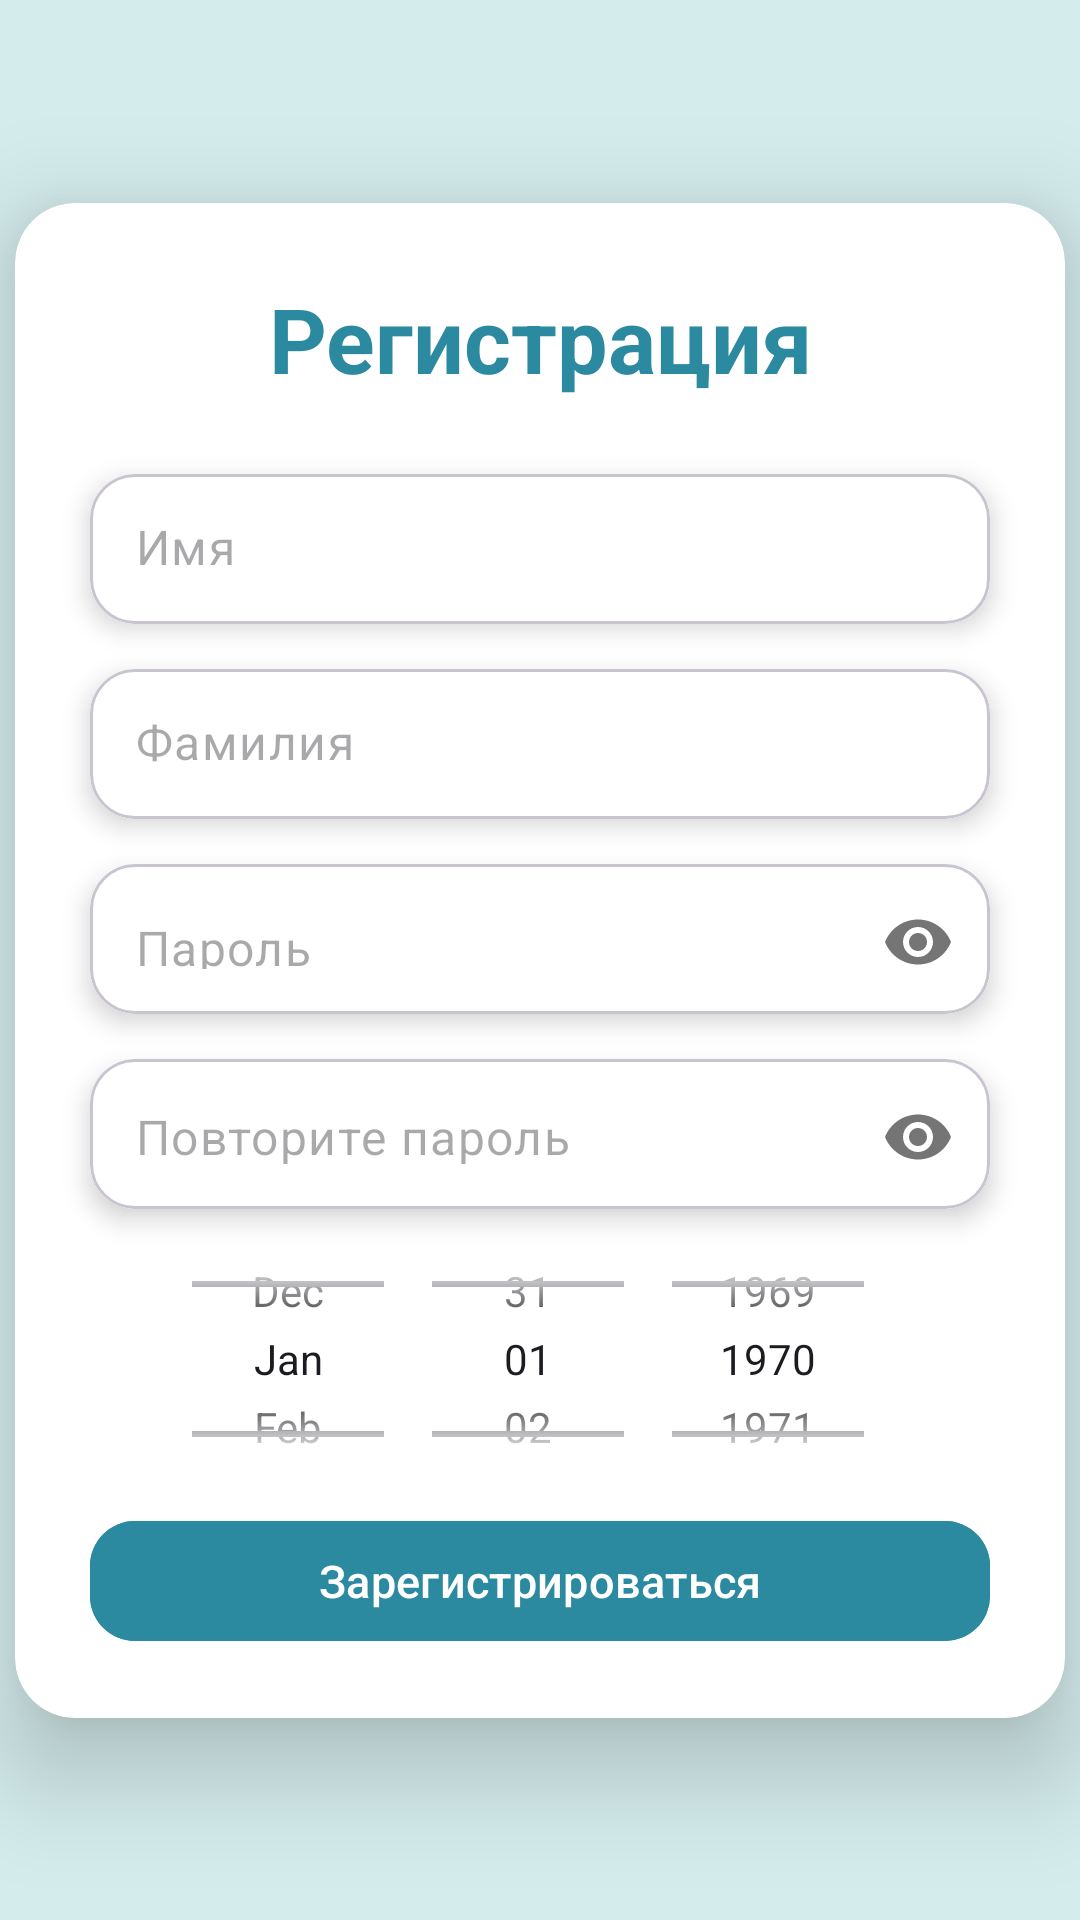

Write the Android layout XML for this screen, with the resource values it uses.
<!-- AndroidManifest.xml: application theme Theme.CFT_Test -->
<!-- res/layout/fragment_sign_in.xml -->
<?xml version="1.0" encoding="utf-8"?>
<androidx.constraintlayout.widget.ConstraintLayout
    xmlns:android="http://schemas.android.com/apk/res/android"
    xmlns:app="http://schemas.android.com/apk/res-auto"
    xmlns:tools="http://schemas.android.com/tools"
    android:layout_width="match_parent"
    android:layout_height="match_parent"
    android:background="@color/secondary_cust"
    tools:context=".fragments.SignInFragment">

    <androidx.cardview.widget.CardView
        android:id="@+id/cardViewSignIn"
        android:layout_width="350dp"
        android:layout_height="505dp"
        app:cardCornerRadius="20dp"
        app:cardElevation="20dp"
        app:layout_constraintBottom_toBottomOf="parent"
        app:layout_constraintEnd_toEndOf="parent"
        app:layout_constraintStart_toStartOf="parent"
        app:layout_constraintTop_toTopOf="parent">

        <LinearLayout
            android:layout_width="match_parent"
            android:layout_height="match_parent"
            android:orientation="vertical">

            <TextView
                android:layout_width="match_parent"
                android:layout_height="wrap_content"
                android:gravity="center_horizontal"
                android:layout_marginTop="25dp"
                android:text="Регистрация"
                android:textColor="@color/primary_cust"
                android:textSize="30dp"
                android:textStyle="bold"/>

            <com.google.android.material.card.MaterialCardView
                android:id="@+id/firstNameCardView"
                android:layout_width="300dp"
                android:layout_height="50dp"
                android:layout_gravity="center_horizontal"
                android:layout_marginTop="25dp"
                app:cardCornerRadius="15dp"
                app:cardElevation="5dp">

                <com.google.android.material.textfield.TextInputLayout
                    android:id="@+id/firstNameTextInputLayout"
                    android:layout_width="match_parent"
                    android:layout_height="match_parent"
                    app:boxStrokeWidth="0dp"
                    app:boxStrokeWidthFocused="0dp"
                    app:hintEnabled="false">

                    <com.google.android.material.textfield.TextInputEditText
                        android:id="@+id/firstNameEditTextLayout"
                        android:layout_width="match_parent"
                        android:layout_height="52dp"
                        android:background="@color/white"
                        android:hint="Имя"
                        android:inputType="textPersonName"
                        android:paddingStart="15dp"
                        android:paddingEnd="15dp"
                        android:singleLine="true" />

                </com.google.android.material.textfield.TextInputLayout>

            </com.google.android.material.card.MaterialCardView>

            <com.google.android.material.card.MaterialCardView
                android:id="@+id/secondNameCardView"
                android:layout_width="300dp"
                android:layout_height="50dp"
                android:layout_gravity="center_horizontal"
                android:layout_marginTop="15dp"
                app:cardCornerRadius="15dp"
                app:cardElevation="5dp">

                <com.google.android.material.textfield.TextInputLayout
                    android:id="@+id/secondNameTextInputLayout"
                    android:layout_width="match_parent"
                    android:layout_height="match_parent"
                    android:layout_gravity="center"
                    app:boxStrokeWidth="0dp"
                    app:boxStrokeWidthFocused="0dp"
                    app:hintEnabled="false">

                    <com.google.android.material.textfield.TextInputEditText
                        android:id="@+id/secondNameEditTextLayout"
                        android:layout_width="match_parent"
                        android:layout_height="52dp"
                        android:background="@color/white"
                        android:hint="Фамилия"
                        android:inputType="textPersonName"
                        android:paddingStart="15dp"
                        android:paddingEnd="15dp"
                        android:singleLine="true" />

                </com.google.android.material.textfield.TextInputLayout>

            </com.google.android.material.card.MaterialCardView>

            <com.google.android.material.card.MaterialCardView
                android:id="@+id/passwordMaterialCard"
                android:layout_width="300dp"
                android:layout_height="50dp"
                android:layout_gravity="center_horizontal"
                android:layout_marginTop="15dp"
                app:cardCornerRadius="15dp"
                app:cardElevation="5dp">

                <com.google.android.material.textfield.TextInputLayout
                    android:id="@+id/passwordTextInputLayout"
                    android:layout_width="match_parent"
                    android:layout_height="match_parent"
                    android:layout_gravity="center"
                    app:passwordToggleEnabled="true"
                    app:boxStrokeWidth="0dp"
                    app:boxStrokeWidthFocused="0dp"
                    app:hintEnabled="false">

                    <com.google.android.material.textfield.TextInputEditText
                        android:id="@+id/passwordTextInputEditText"
                        android:layout_width="match_parent"
                        android:layout_height="52dp"
                        android:background="@color/white"
                        android:hint="Пароль"
                        android:inputType="textPassword"
                        android:paddingStart="15dp"
                        android:paddingEnd="15dp"
                        android:singleLine="true" />

                </com.google.android.material.textfield.TextInputLayout>

            </com.google.android.material.card.MaterialCardView>

            <com.google.android.material.card.MaterialCardView
                android:id="@+id/passwordReInputMaterialCard"
                android:layout_width="300dp"
                android:layout_height="50dp"
                android:layout_gravity="center_horizontal"
                android:layout_marginTop="15dp"
                app:cardCornerRadius="15dp"
                app:cardElevation="5dp">

                <com.google.android.material.textfield.TextInputLayout
                    android:id="@+id/passwordReInputTextInputLayout"
                    android:layout_width="match_parent"
                    android:layout_height="50dp"
                    app:boxStrokeWidth="0dp"
                    app:boxStrokeWidthFocused="0dp"
                    app:passwordToggleEnabled="true"
                    app:hintEnabled="false">

                    <com.google.android.material.textfield.TextInputEditText
                        android:id="@+id/passwordReInputEditText"
                        android:layout_width="match_parent"
                        android:layout_height="52dp"
                        android:background="@color/white"
                        android:hint="Повторите пароль"
                        android:inputType="textPassword"
                        android:paddingStart="15dp"
                        android:paddingEnd="15dp"
                        android:paddingTop="15dp"/>

                </com.google.android.material.textfield.TextInputLayout>

            </com.google.android.material.card.MaterialCardView>

            <DatePicker
                android:id="@+id/datePicker"
                android:layout_width="300dp"
                android:layout_height="100dp"
                android:datePickerMode="spinner"
                android:calendarViewShown="false"
                android:layout_gravity="center_horizontal"
                />

            <com.google.android.material.button.MaterialButton
                android:id="@+id/signUpButton"
                android:layout_width="300dp"
                android:layout_height="wrap_content"
                android:layout_gravity="center_horizontal"
                app:cornerRadius="15dp"
                android:backgroundTint="@color/primary_cust"
                android:textColor="@color/white"
                android:text="Зарегистрироваться"
                android:textSize="15dp"
                />

        </LinearLayout>

    </androidx.cardview.widget.CardView>

</androidx.constraintlayout.widget.ConstraintLayout>
<!-- resources referenced by this layout -->
<resources>
  <color name="primary_cust">#2b8aa0</color>
  <color name="secondary_cust">#d4ecec</color>
  <color name="white">#FFFFFFFF</color>
  <style name="Theme.CFT_Test" parent="Base.Theme.CFT_Test" />
  <style name="Base.Theme.CFT_Test" parent="Theme.Material3.DayNight.NoActionBar">
  
      </style>
</resources>
